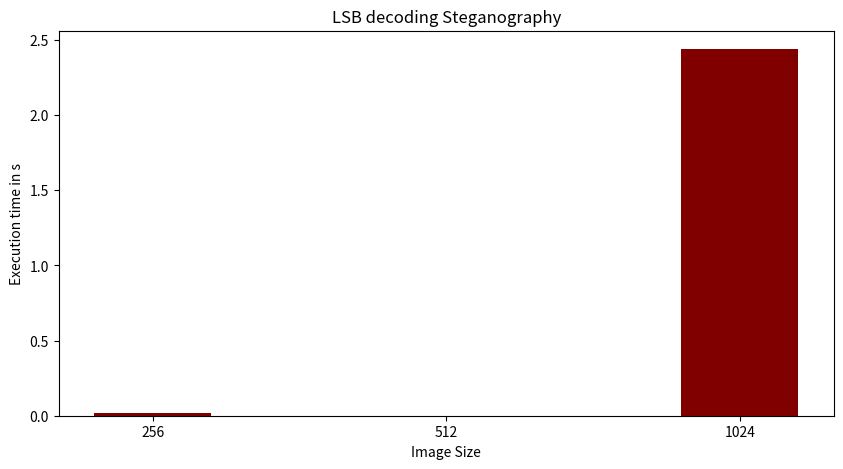

Write Python code to recreate this figure.
import numpy as np
import matplotlib.pyplot as plt
 
  
# creating the dataset
data = {'256':0.0159, '512':0.00, '1024':2.44}
courses = list(data.keys())
values = list(data.values())
  
fig = plt.figure(figsize = (10, 5))
 
# creating the bar plot
plt.bar(courses, values, color ='maroon',
        width = 0.4)
 
plt.xlabel("Image Size")
plt.ylabel("Execution time in s")
plt.title("LSB decoding Steganography")
plt.show()